Run: headless pygame with SDL's dummy video driver; simulated clock (each Clock.tick advances the game by its frame time, no real sleeping); random seed 0; keys injected as events and as key.get_pressed() state; mouse plan: one left click at the window centre at the start of phase 2, then a move to the lower-right quarter at the start of phase 3.
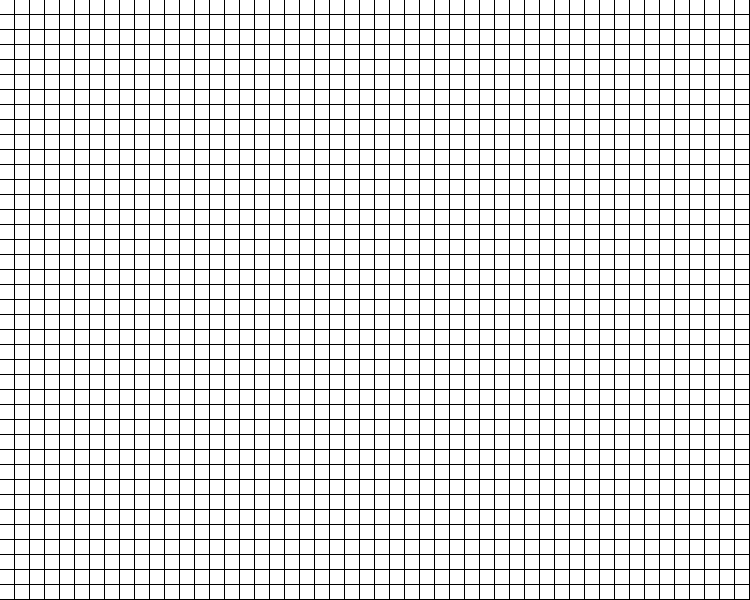
Frame 1 of 4 · flips 1–60 · no input
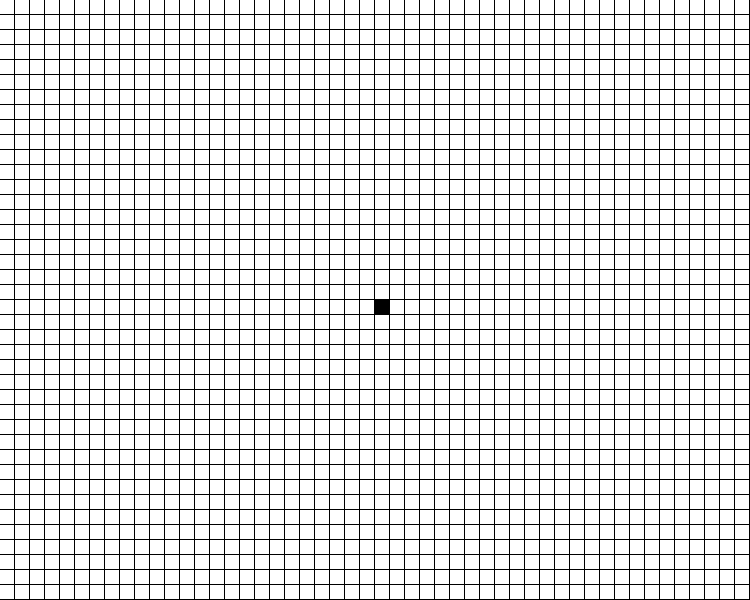
Frame 2 of 4 · flips 61–180 · clicked the window centre · tapped SPACE, RETURN · held RIGHT (→), D
Frame 3 of 4 · flips 181–300 · moved the mouse to the lower-right quarter · held DOWN (↓), S · screen unchanged from frame 2, image omitted
Frame 4 of 4 · flips 301–420 · held LEFT (←), A, UP (↑), W · screen unchanged from frame 3, image omitted

The pygame program that drew these frames:

import sys
from collections import namedtuple
from queue import PriorityQueue

import pygame

# capital letters for constants
X_BOUND = 50
Y_BOUND = 40
WIDTH = 15


# 0 not-visited,
# 1 in-queue,
# 2 visited,
# 3 part of the path
# 4 src
# 5 dst
# 6 obstacle
STATE_COLOR = ["White", "Red", "Yellow", "Green", "Gold", "Blue", "Black"]
# put them in class becuase of the comparison
# state and methods that operates on these states
class Node:
    def __init__(self, x, y):
        # pylint will warn you about accessing protected member
        # NOTE we need x,y because when pop from priority_q we don't have their index
        self._x = x
        self._y = y

        # TODO wrap it in a method, since the allowed values are a limited set
        # TODO add new color, change 2 places, state and draw...
        # NOTE, _state and _parent would require a map to be indexed if not set here
        # TODO use enum
        self._state = 0
        self._parent = None

    # When the weight is equal, we will look for tie breaker
    def __lt__(self, other):
        return True

    def set_parent(self, node):
        self._parent = node

    def manhattan_distance(self, node):
        return abs(self._x - node._x) + abs(self._y - node._y)

    # __eq__ and __hash__ for hashset, check if they've already been evaluated
    # NOTE in python 3, eq ==> !ne, implied relationship
    def __eq__(self, other):
        # isinstance will cover inheritance ==> father == children
        # but children != father (not implemented)
        if type(other) is type(self):
            return self._x == other._x and self._y == other._y
        return False

    # def __hash__(self):
    #     return hash((self._x, self._y))


class Grid:
    def __init__(self, x_bound, y_bound):
        # create the grid
        self._grid = []
        self._x_bound = x_bound
        self._y_bound = y_bound

        for x in range(y_bound):
            row = []
            for y in range(x_bound):
                row.append(Node(x, y))
            self._grid.append(row)

    def draw(self, window):
        # override everything in the canvas
        # TODO draw lines on top
        window.fill(pygame.Color("Black"))

        for x in range(self._y_bound):
            for y in range(self._x_bound):
                node = self.get_node(x, y)
                node_state = node._state
                # key, node._x = x in matrix
                # node_x is x in drawing (which is y)
                node_x = node._y * WIDTH
                node_y = node._x * WIDTH
                pygame.draw.rect(
                    window,
                    pygame.Color(STATE_COLOR[node_state]),
                    (node_x, node_y, WIDTH - 1, WIDTH - 1),
                )
        pygame.display.update()

    def get_node(self, x, y):
        return self._grid[x][y]

    # implicit adj list, we don't store the edges as its a waste of space
    def get_neighbors(self, node):
        # can only go UP,LEFT,RIGHT,DOWN
        # TODO use pygame.vector2, support math operations
        for x, y in [(0, 1), (1, 0), (-1, 0), (0, -1)]:
            # make sure it's within range
            neighborx = node._x + x
            neighbory = node._y + y
            if 0 <= neighborx < self._y_bound and 0 <= neighbory < self._x_bound:
                neighbor_node = self.get_node(neighborx, neighbory)
                if neighbor_node._state != 6:
                    yield neighbor_node


def get_node_from_position(position, grid):
    x, y = position
    x_coordinate = y // WIDTH
    y_coordinate = x // WIDTH
    return grid.get_node(x_coordinate, y_coordinate)


def construct_path(dest):
    # backtrace to source
    while dest is not None:
        dest._state = 3
        dest = dest._parent
        yield False


# TODO, does the name field(1st argument) matter for namedtuple?
# we don't store the heurstics, it needs to be recalculated
HeapEntry = namedtuple("HeapEntry", ["f", "g", "node", "parent"])


def a_star(src_node, dst_node, grid):
    # stops when destination is reached
    # priorityqueue doesn't support decrease key...so I think it should be the same as heapq
    # prorityqueue shares queue interface, put+get()
    priority_q = PriorityQueue()
    src_g, src_h = 0, src_node.manhattan_distance(dst_node)
    # src_node.parent is None
    priority_q.put(HeapEntry(src_g + src_h, src_g, src_node, None))
    src_node._state = 1  # enqueue

    while not priority_q.empty():
        _, current_node_g, current_node, parent = priority_q.get()
        # this would require us to separate the f and node
        if current_node._state == 2:
            # obsolete case
            continue

        # add it to visited node set
        current_node._state = 2
        current_node.set_parent(parent)
        if current_node == dst_node:
            # TODO same as yield next()?
            yield from construct_path(current_node)
            break
        # expand neighbors of next_node
        new_g = current_node_g + 1
        for neighbor in grid.get_neighbors(current_node):
            if neighbor._state == 2:
                # do nothing
                pass
            else:
                neighbor_h = neighbor.manhattan_distance(dst_node)
                # whether it's in the queue or not we just add it
                # TODO how to remove an object in the middle of the heap
                neighbor._state = 1  # enqueue
                priority_q.put((neighbor_h + new_g, new_g, neighbor, current_node))

        yield False  # makes it a generator
    yield True


WIN = pygame.display.set_mode((X_BOUND * WIDTH, Y_BOUND * WIDTH))
pygame.display.set_caption("A* Path Finding Algorithm")

GRID = Grid(X_BOUND, Y_BOUND)

# draw loop
# different states
state_machine = 0
# 0 pick src
src = None
# 1 pick dst
dst = None
# 2 pick obstacles
# 3 start a*
generator = None
while True:
    for event in pygame.event.get():
        if event.type == pygame.QUIT:
            pygame.quit()  # the opposite of pygame.init()
            sys.exit()
        # NOTE [0] is left mouse button, [1] is middle, [2] is right
        # cannot be if if if, need if elif otherwise every executes in one go
        if pygame.mouse.get_pressed()[0]:
            pos = pygame.mouse.get_pos()
            node = get_node_from_position(pos, GRID)
            if state_machine == 0:
                src = node
                src._state = 4
                state_machine = 1
            elif state_machine == 1:
                dst = node
                dst._state = 5
                state_machine = 2
            elif state_machine == 2:
                node._state = 6
                # does not update state_machine
        if state_machine == 2 and pygame.key.get_pressed()[pygame.K_SPACE]:
            generator = a_star(src, dst, GRID)
            generator_finished = False
            state_machine = 3

    if generator and not generator_finished:
        generator_finished = next(generator)

    GRID.draw(WIN)
